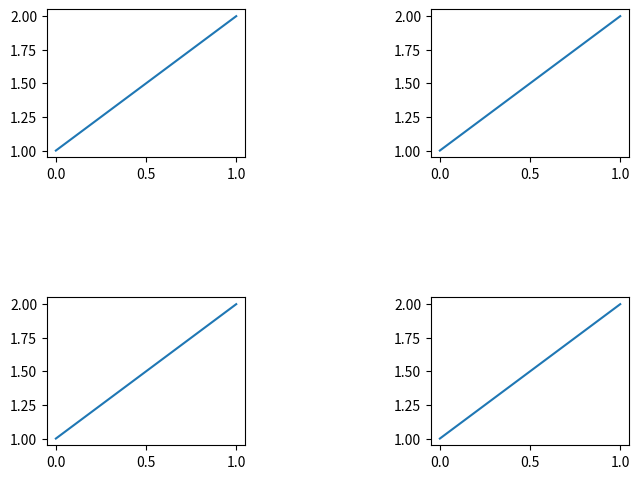

Here is the Python script that generated this plot:
import matplotlib.pyplot as plt
import sys

def print_stacktrace(e: Exception):
    import traceback
    tb = traceback.extract_tb(e.__traceback__)
    print("Traceback (most recent call last):", file=sys.stderr)
    for frame in tb:
        line_number = frame.lineno
        code_context = frame.line.strip() if frame.line else "Unknown"
        print(f'  File "{frame.filename}"', file=sys.stderr)
        print(f"    {line_number}: {code_context}", file=sys.stderr)
    print(f"{e.__class__.__name__}: {e}", file=sys.stderr)

try:
    figs = plt.figure().subfigures(2, 2, wspace=0.5, hspace=0.5)  # changed to non-zero values for better visibility
    for fig in figs.flat:
        fig.subplots().plot([1, 2])
    plt.show()
    
    # Check if the figure is rendered with the expected spacing
    assert False, "wspace and hspace in subfigures are not working as expected"
except AssertionError as e:
    print_stacktrace(e)
    sys.exit(1)

sys.exit(0)
